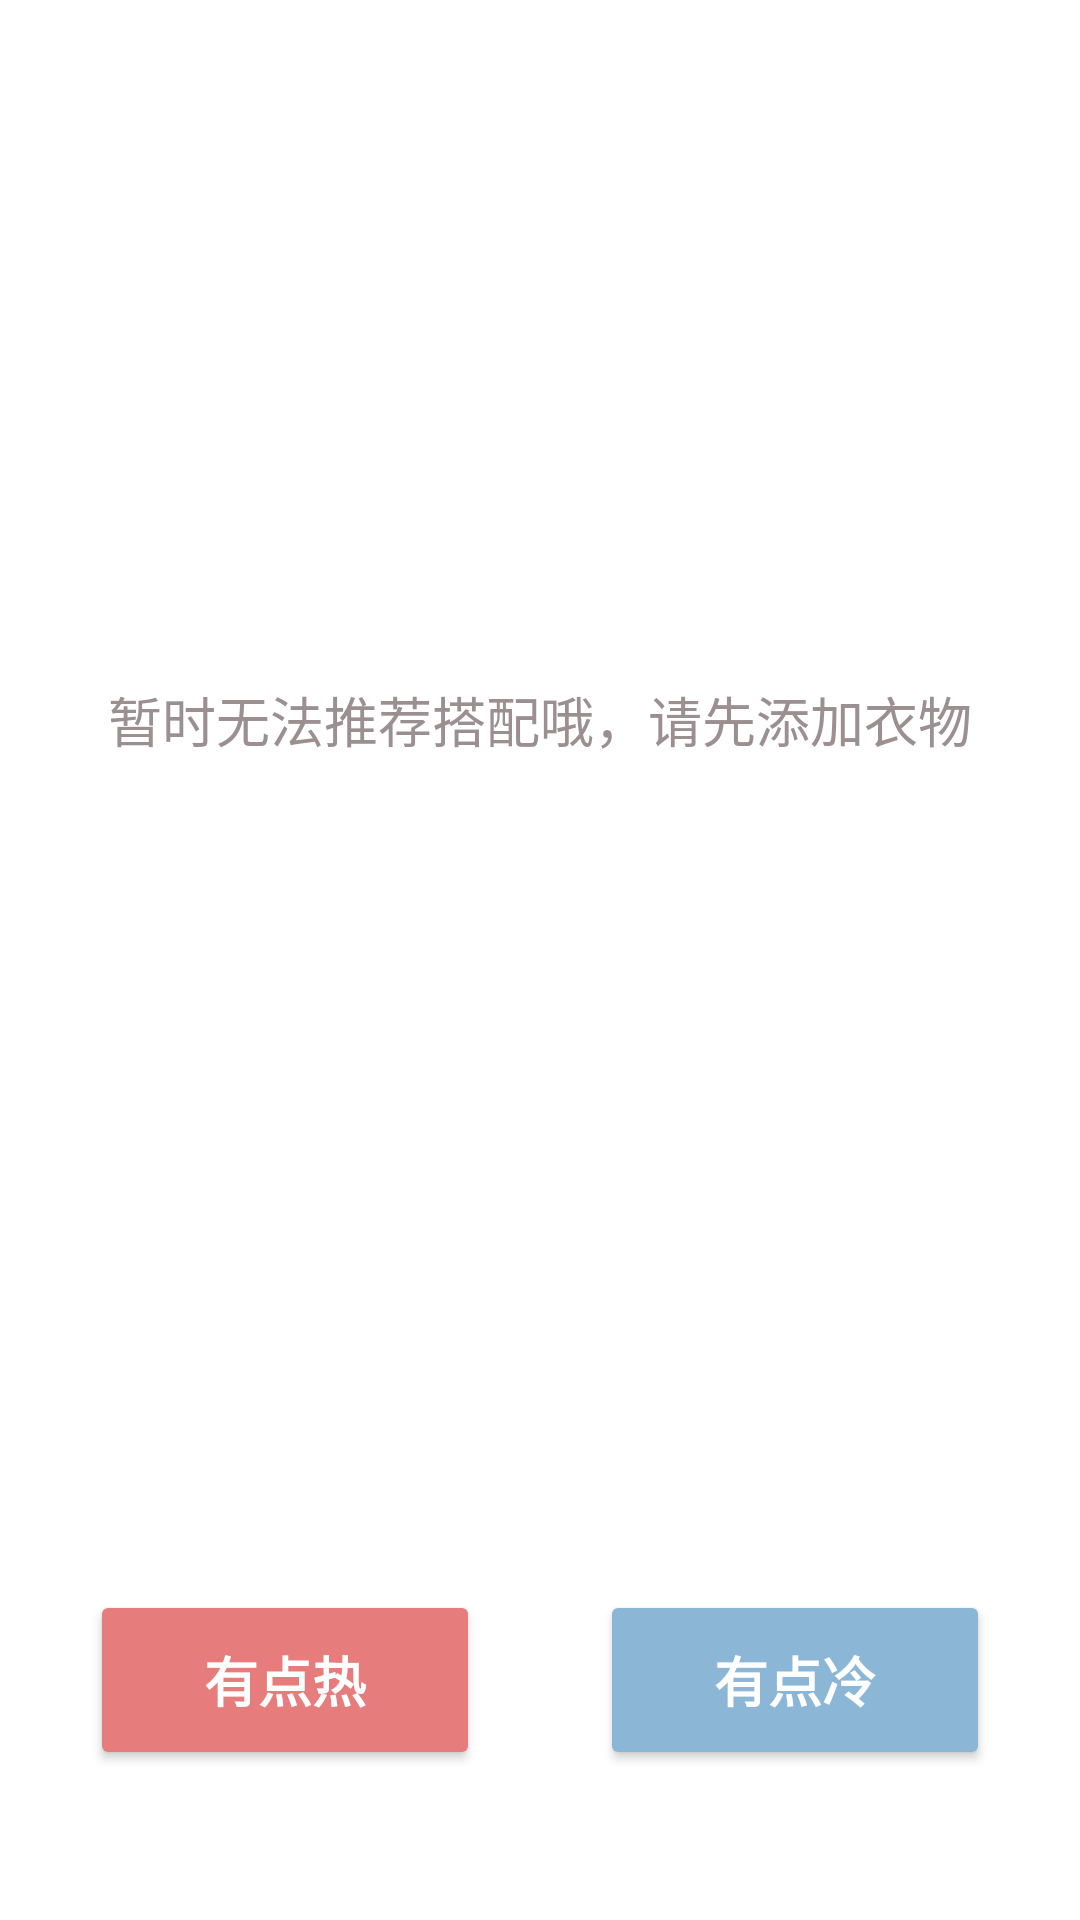

Produce the Android XML layout that renders to this screen, including the resource entries it uses.
<!-- AndroidManifest.xml: application theme Theme.Outfits -->
<!-- res/layout/fragment_recommend_outfit.xml -->
<?xml version="1.0" encoding="utf-8"?>
<LinearLayout xmlns:android="http://schemas.android.com/apk/res/android"
        xmlns:tools="http://schemas.android.com/tools"
        android:layout_width="match_parent"
        android:layout_height="match_parent"
        android:orientation="vertical"
        xmlns:app="http://schemas.android.com/apk/res-auto"
        tools:context=".UI.RecommendOutfitFragment">

    <FrameLayout
            android:layout_width="match_parent"
            android:layout_height="0dp"
            android:layout_weight="3">
        <TextView
                android:layout_width="match_parent"
                android:layout_height="match_parent"
                android:text="暂时无法推荐搭配哦，请先添加衣物"
                android:textSize="18sp"
                android:textColor="@color/accent_color"
                android:gravity="center"/>

        <androidx.recyclerview.widget.RecyclerView
                android:layout_width="match_parent"
                android:layout_height="match_parent"
                android:layout_marginRight="10dp"
                android:layout_marginLeft="10dp"
                android:id="@+id/recommend_outfit_recyclerView">

        </androidx.recyclerview.widget.RecyclerView>

    </FrameLayout>

    <androidx.constraintlayout.widget.ConstraintLayout
            android:layout_width="match_parent"
            android:layout_height="0dp"
            android:layout_weight="1">

        <Button
                android:id="@+id/too_hot"
                android:text="有点热"
                android:textStyle="bold"
                android:textSize="18sp"
                android:textColor="@color/white"
                android:layout_width="130dp"
                android:layout_height="60dp"
                android:backgroundTint="#E67C7C"
                app:cornerRadius="200dp"
                app:layout_constraintBottom_toBottomOf="parent"
                app:layout_constraintTop_toTopOf="parent"
                app:layout_constraintLeft_toLeftOf="parent"
                android:layout_marginRight="40dp"
                app:layout_constraintRight_toLeftOf="@+id/too_cold"
                app:layout_constraintHorizontal_chainStyle="packed"/>


        <Button
                android:id="@+id/too_cold"
                android:layout_width="130dp"
                android:layout_height="60dp"
                android:text="有点冷"
                android:textStyle="bold"
                android:textSize="18sp"
                android:textColor="@color/white"
                android:backgroundTint="#8CB6D5"
                app:cornerRadius="200dp"
                app:layout_constraintRight_toRightOf="parent"
                app:layout_constraintBottom_toBottomOf="parent"
                app:layout_constraintLeft_toRightOf="@id/too_hot"
                app:layout_constraintTop_toTopOf="parent" />


    </androidx.constraintlayout.widget.ConstraintLayout>

</LinearLayout>
<!-- resources referenced by this layout -->
<resources>
  <color name="accent_color">#9b8f92</color>
  <color name="white">#FFFFFFFF</color>
  <style name="Theme.Outfits" parent="Theme.MaterialComponents.DayNight.NoActionBar">
          
          <item name="colorPrimary">@color/main_color</item>
          <item name="colorPrimaryVariant">@color/main_color</item>
          <item name="colorOnPrimary">@color/main_color</item>
          
          <item name="colorSecondary">@color/accent_color</item>
          <item name="colorSecondaryVariant">@color/accent_color</item>
          <item name="colorOnSecondary">@color/accent_color</item>
          
          <item name="android:statusBarColor" tools:targetApi="l">?attr/colorPrimaryVariant</item>
          
      </style>
  <color name="main_color">#87a8be</color>
</resources>
